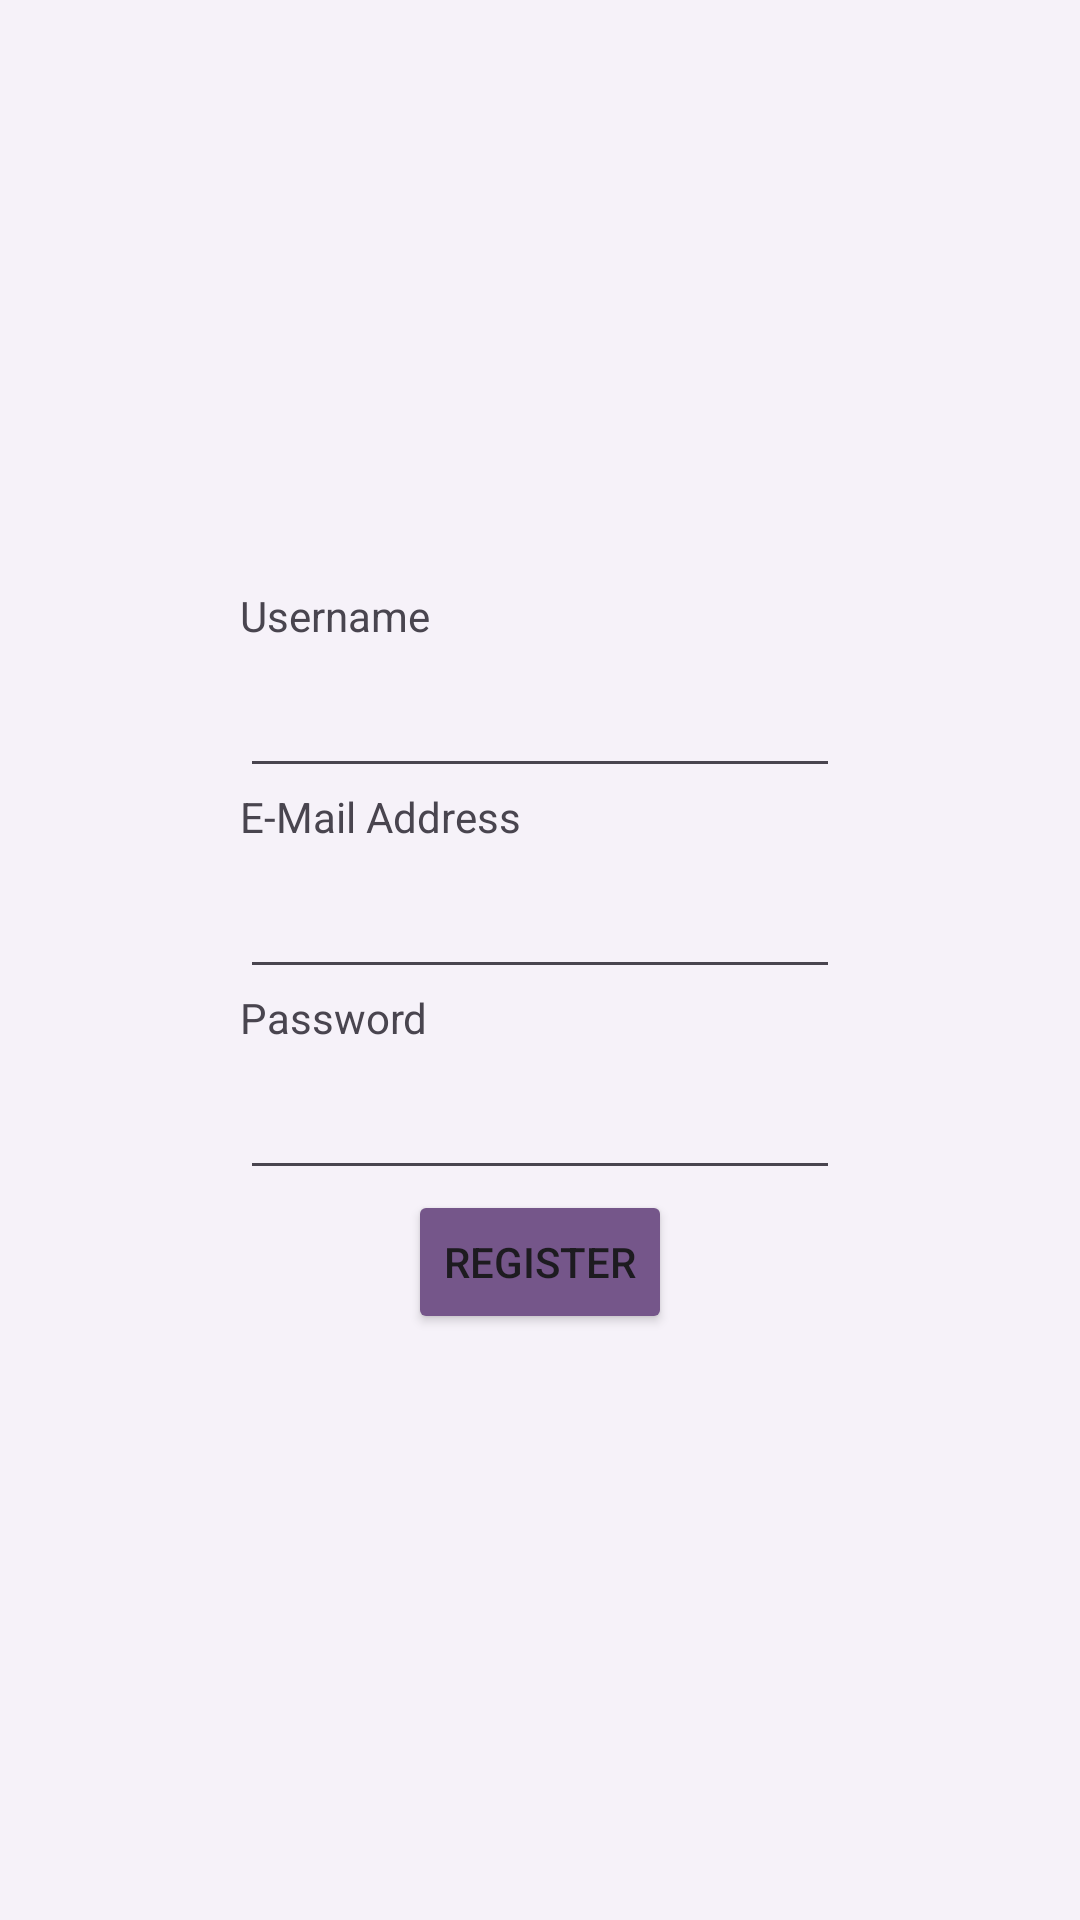

Layout XML and referenced resources for this Android screen:
<!-- AndroidManifest.xml: application theme Theme.Project2 -->
<!-- res/layout/activity_register.xml -->
<?xml version="1.0" encoding="utf-8"?>
<androidx.constraintlayout.widget.ConstraintLayout xmlns:android="http://schemas.android.com/apk/res/android"
    xmlns:app="http://schemas.android.com/apk/res-auto"
    xmlns:tools="http://schemas.android.com/tools"
    android:layout_width="match_parent"
    android:layout_height="match_parent"
    android:background="@color/primary_50">

    <LinearLayout
        android:layout_width="200sp"
        android:layout_height="wrap_content"
        android:gravity="center"
        android:orientation="vertical"
        app:layout_constraintBottom_toBottomOf="parent"
        app:layout_constraintEnd_toEndOf="parent"
        app:layout_constraintStart_toStartOf="parent"
        app:layout_constraintTop_toTopOf="parent">

        <TextView
            android:layout_width="wrap_content"
            android:layout_height="wrap_content"
            android:layout_gravity="left"
            android:text="@string/username"
            android:labelFor="@id/username"
            tools:ignore="RtlHardcoded" />

        <EditText
            android:id="@+id/username"
            android:layout_width="match_parent"
            android:layout_height="48dp"
            android:ems="10"
            android:inputType="text"
            android:importantForAutofill="no" />

        <TextView
            android:layout_width="wrap_content"
            android:layout_height="wrap_content"
            android:layout_gravity="left"
            android:text="@string/e_mail_address"
            android:labelFor="@id/email"
            tools:ignore="RtlHardcoded" />

        <EditText
            android:id="@+id/email"
            android:layout_width="match_parent"
            android:layout_height="48dp"
            android:ems="10"
            android:inputType="textEmailAddress"
            android:importantForAutofill="no" />

        <TextView
            android:layout_width="wrap_content"
            android:layout_height="wrap_content"
            android:layout_gravity="left"
            android:text="@string/password"
            android:labelFor="@id/password"
            tools:ignore="RtlHardcoded" />

        <EditText
            android:id="@+id/password"
            android:layout_width="match_parent"
            android:layout_height="48dp"
            android:ems="10"
            android:inputType="textPassword"
            android:importantForAutofill="no" />

        <Button
            android:layout_width="wrap_content"
            android:layout_height="wrap_content"
            android:id="@+id/register"
            android:text="@string/register"
            android:theme="@style/Button.Default"
            android:backgroundTint="@color/primary_700"/>

    </LinearLayout>

</androidx.constraintlayout.widget.ConstraintLayout>
<!-- resources referenced by this layout -->
<resources>
  <color name="primary_50">#fff6f2f9</color>
  <color name="primary_700">#ff75568a</color>
  <string name="e_mail_address">E-Mail Address</string>
  <string name="password">Password</string>
  <string name="register">Register</string>
  <string name="username">Username</string>
  <style name="Button.Default" parent="ThemeOverlay.AppCompat">
          <item name="colorAccent">@color/primary_700</item>
      </style>
  <style name="Theme.Project2" parent="Base.Theme.Project2" />
  <style name="Base.Theme.Project2" parent="Theme.Material3.DayNight.NoActionBar">
          
          
      </style>
</resources>
